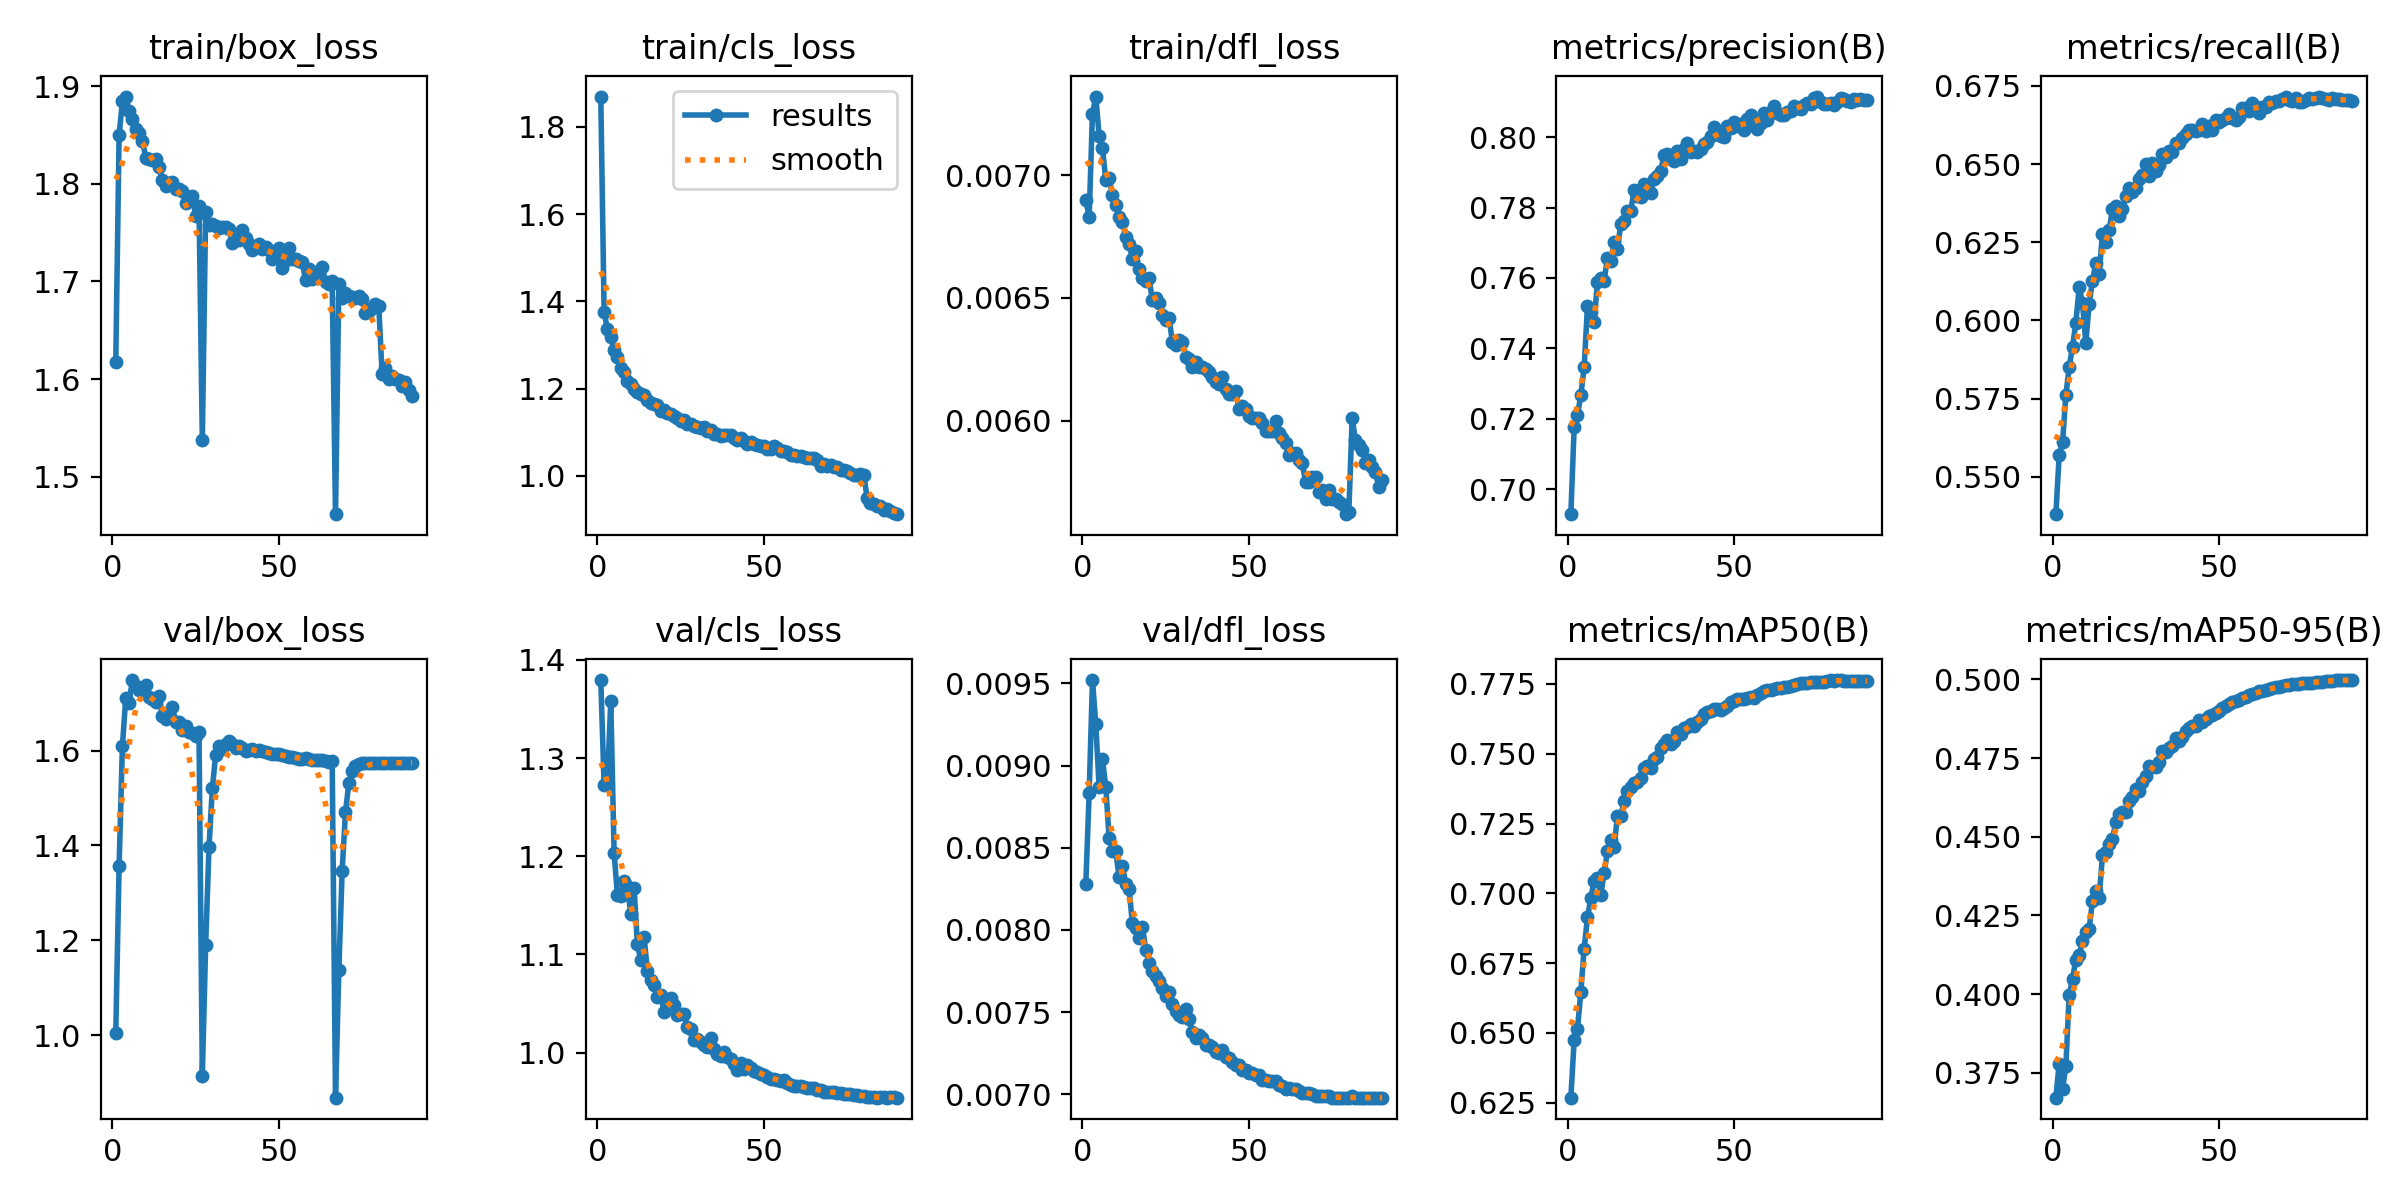

Source data for this figure (header and first rows):
epoch, time, train/box_loss, train/cls_loss, train/dfl_loss, metrics/precision(B), metrics/recall(B), metrics/mAP50(B), metrics/mAP50-95(B), val/box_loss, val/cls_loss, val/dfl_loss, lr/pg0, lr/pg1, lr/pg2, lr/pg3, lr/pg4, lr/pg5, lr/pg6, lr/pg7
1, 452.3, 1.617, 1.869, 0.0069, 0.6929, 0.5381, 0.6268, 0.3671, 1.004, 1.379, 0.00828, 0.009984, 0.003328, 0.009984, 0.003328, 0.009984, 0.003328, 0.009984, 0.003328
2, 786.8, 1.849, 1.376, 0.00683, 0.7176, 0.5569, 0.6474, 0.3779, 1.356, 1.272, 0.00883, 0.01976, 0.006587, 0.01976, 0.006587, 0.01976, 0.006587, 0.01976, 0.006587
3, 1120, 1.885, 1.336, 0.00725, 0.7212, 0.5611, 0.6515, 0.3699, 1.61, 1.276, 0.00952, 0.02932, 0.009773, 0.02932, 0.009773, 0.02932, 0.009773, 0.02932, 0.009773
4, 1445, 1.889, 1.318, 0.00732, 0.7266, 0.5761, 0.6647, 0.377, 1.711, 1.358, 0.00925, 0.029, 0.009667, 0.029, 0.009667, 0.029, 0.009667, 0.029, 0.009667
5, 1772, 1.874, 1.287, 0.00716, 0.7346, 0.5852, 0.6802, 0.3998, 1.701, 1.204, 0.00887, 0.02867, 0.009556, 0.02867, 0.009556, 0.02867, 0.009556, 0.02867, 0.009556
6, 2098, 1.866, 1.271, 0.00711, 0.752, 0.5915, 0.6914, 0.4049, 1.749, 1.16, 0.00904, 0.02833, 0.009444, 0.02833, 0.009444, 0.02833, 0.009444, 0.02833, 0.009444
7, 2425, 1.856, 1.248, 0.00698, 0.7502, 0.5993, 0.6983, 0.411, 1.736, 1.16, 0.00887, 0.028, 0.009333, 0.028, 0.009333, 0.028, 0.009333, 0.028, 0.009333
8, 2751, 1.852, 1.238, 0.00699, 0.7475, 0.6106, 0.7045, 0.4126, 1.728, 1.175, 0.00856, 0.02767, 0.009222, 0.02767, 0.009222, 0.02767, 0.009222, 0.02767, 0.009222
9, 3076, 1.844, 1.218, 0.00692, 0.7589, 0.6056, 0.7054, 0.4168, 1.733, 1.169, 0.00848, 0.02733, 0.009111, 0.02733, 0.009111, 0.02733, 0.009111, 0.02733, 0.009111
10, 3402, 1.827, 1.211, 0.00688, 0.7599, 0.5928, 0.6994, 0.4197, 1.738, 1.141, 0.00848, 0.027, 0.009, 0.027, 0.009, 0.027, 0.009, 0.027, 0.009
11, 3727, 1.825, 1.2, 0.00683, 0.7593, 0.6054, 0.7074, 0.4207, 1.714, 1.168, 0.00832, 0.02667, 0.008889, 0.02667, 0.008889, 0.02667, 0.008889, 0.02667, 0.008889
12, 4054, 1.824, 1.191, 0.00681, 0.7657, 0.6126, 0.7151, 0.4297, 1.709, 1.11, 0.00839, 0.02633, 0.008778, 0.02633, 0.008778, 0.02633, 0.008778, 0.02633, 0.008778
13, 4380, 1.826, 1.188, 0.00675, 0.7649, 0.6185, 0.719, 0.4326, 1.703, 1.094, 0.00828, 0.026, 0.008667, 0.026, 0.008667, 0.026, 0.008667, 0.026, 0.008667
14, 4706, 1.817, 1.184, 0.00672, 0.7702, 0.6149, 0.7165, 0.4305, 1.716, 1.118, 0.00825, 0.02567, 0.008556, 0.02567, 0.008556, 0.02567, 0.008556, 0.02567, 0.008556
15, 5032, 1.804, 1.173, 0.00666, 0.7682, 0.6277, 0.7278, 0.4442, 1.672, 1.083, 0.00804, 0.02533, 0.008444, 0.02533, 0.008444, 0.02533, 0.008444, 0.02533, 0.008444
16, 5358, 1.797, 1.167, 0.00669, 0.7754, 0.625, 0.7278, 0.4451, 1.667, 1.074, 0.00801, 0.025, 0.008333, 0.025, 0.008333, 0.025, 0.008333, 0.025, 0.008333
17, 5684, 1.8, 1.166, 0.00662, 0.7761, 0.6288, 0.7331, 0.4479, 1.672, 1.069, 0.00795, 0.02467, 0.008222, 0.02467, 0.008222, 0.02467, 0.008222, 0.02467, 0.008222
18, 6011, 1.802, 1.161, 0.00658, 0.7791, 0.6355, 0.7368, 0.4494, 1.692, 1.057, 0.00802, 0.02433, 0.008111, 0.02433, 0.008111, 0.02433, 0.008111, 0.02433, 0.008111
19, 6338, 1.794, 1.15, 0.00657, 0.7791, 0.6366, 0.7379, 0.4547, 1.66, 1.059, 0.00788, 0.024, 0.008, 0.024, 0.008, 0.024, 0.008, 0.024, 0.008
20, 6664, 1.795, 1.151, 0.00658, 0.7849, 0.6332, 0.7394, 0.4573, 1.66, 1.041, 0.0078, 0.02367, 0.007889, 0.02367, 0.007889, 0.02367, 0.007889, 0.02367, 0.007889
21, 6990, 1.793, 1.144, 0.00649, 0.7833, 0.6358, 0.7399, 0.4579, 1.645, 1.048, 0.00775, 0.02333, 0.007778, 0.02333, 0.007778, 0.02333, 0.007778, 0.02333, 0.007778
22, 7316, 1.78, 1.142, 0.0065, 0.783, 0.6397, 0.7414, 0.4577, 1.651, 1.055, 0.00772, 0.023, 0.007667, 0.023, 0.007667, 0.023, 0.007667, 0.023, 0.007667
23, 7643, 1.786, 1.138, 0.00648, 0.7868, 0.6424, 0.745, 0.4615, 1.64, 1.048, 0.00769, 0.02267, 0.007556, 0.02267, 0.007556, 0.02267, 0.007556, 0.02267, 0.007556
24, 7970, 1.787, 1.133, 0.00643, 0.785, 0.6411, 0.7456, 0.4626, 1.637, 1.039, 0.00765, 0.02233, 0.007444, 0.02233, 0.007444, 0.02233, 0.007444, 0.02233, 0.007444
25, 8297, 1.767, 1.126, 0.00641, 0.7842, 0.6423, 0.7449, 0.4651, 1.631, 1.039, 0.0076, 0.022, 0.007333, 0.022, 0.007333, 0.022, 0.007333, 0.022, 0.007333
26, 8623, 1.777, 1.129, 0.00642, 0.7883, 0.6451, 0.7483, 0.4645, 1.639, 1.04, 0.00762, 0.02167, 0.007222, 0.02167, 0.007222, 0.02167, 0.007222, 0.02167, 0.007222
27, 423.8, 1.537, 1.119, 0.00632, 0.7889, 0.6465, 0.749, 0.4675, 0.9144, 1.026, 0.00755, 0.02133, 0.007111, 0.02133, 0.007111, 0.02133, 0.007111, 0.02133, 0.007111
28, 829.2, 1.771, 1.119, 0.00631, 0.7905, 0.6499, 0.7521, 0.4692, 1.19, 1.024, 0.00751, 0.021, 0.007, 0.021, 0.007, 0.021, 0.007, 0.021, 0.007
29, 1158, 1.758, 1.114, 0.00633, 0.7951, 0.6462, 0.7537, 0.4726, 1.396, 1.013, 0.00748, 0.02067, 0.006889, 0.02067, 0.006889, 0.02067, 0.006889, 0.02067, 0.006889
30, 1487, 1.759, 1.113, 0.00632, 0.7952, 0.6502, 0.7548, 0.4721, 1.52, 1.014, 0.00747, 0.02033, 0.006778, 0.02033, 0.006778, 0.02033, 0.006778, 0.02033, 0.006778
31, 1816, 1.757, 1.111, 0.00626, 0.7937, 0.6476, 0.7534, 0.4722, 1.591, 1.011, 0.00752, 0.02, 0.006667, 0.02, 0.006667, 0.02, 0.006667, 0.02, 0.006667
32, 2143, 1.754, 1.111, 0.00625, 0.7934, 0.6497, 0.7545, 0.4738, 1.609, 1.008, 0.00746, 0.01967, 0.006556, 0.01967, 0.006556, 0.01967, 0.006556, 0.01967, 0.006556
33, 2468, 1.755, 1.103, 0.00622, 0.7962, 0.6532, 0.7578, 0.4773, 1.604, 1.005, 0.00738, 0.01933, 0.006444, 0.01933, 0.006444, 0.01933, 0.006444, 0.01933, 0.006444
34, 2794, 1.756, 1.105, 0.00624, 0.7939, 0.6524, 0.7569, 0.4768, 1.613, 1.015, 0.00734, 0.019, 0.006333, 0.019, 0.006333, 0.019, 0.006333, 0.019, 0.006333
35, 3118, 1.753, 1.097, 0.00622, 0.7966, 0.6542, 0.7591, 0.4783, 1.62, 1.004, 0.00736, 0.01867, 0.006222, 0.01867, 0.006222, 0.01867, 0.006222, 0.01867, 0.006222
36, 3444, 1.74, 1.096, 0.00622, 0.7982, 0.6537, 0.7594, 0.4789, 1.614, 0.9989, 0.00734, 0.01833, 0.006111, 0.01833, 0.006111, 0.01833, 0.006111, 0.01833, 0.006111
37, 3768, 1.744, 1.092, 0.00621, 0.7959, 0.6568, 0.7608, 0.4814, 1.605, 0.9965, 0.0073, 0.018, 0.006, 0.018, 0.006, 0.018, 0.006, 0.018, 0.006
38, 4094, 1.742, 1.094, 0.0062, 0.7962, 0.6567, 0.76, 0.4804, 1.611, 1, 0.0073, 0.01767, 0.005889, 0.01767, 0.005889, 0.01767, 0.005889, 0.01767, 0.005889
39, 4420, 1.752, 1.092, 0.00618, 0.7957, 0.6584, 0.7613, 0.4818, 1.606, 0.9956, 0.00729, 0.01733, 0.005778, 0.01733, 0.005778, 0.01733, 0.005778, 0.01733, 0.005778
40, 4746, 1.744, 1.093, 0.00616, 0.7966, 0.6597, 0.7623, 0.4838, 1.6, 0.994, 0.00726, 0.017, 0.005667, 0.017, 0.005667, 0.017, 0.005667, 0.017, 0.005667
41, 5070, 1.738, 1.086, 0.00615, 0.7981, 0.6608, 0.7643, 0.4845, 1.601, 0.9884, 0.00725, 0.01667, 0.005556, 0.01667, 0.005556, 0.01667, 0.005556, 0.01667, 0.005556
42, 5396, 1.732, 1.083, 0.00618, 0.7987, 0.661, 0.765, 0.4853, 1.603, 0.9828, 0.00727, 0.01633, 0.005444, 0.01633, 0.005444, 0.01633, 0.005444, 0.01633, 0.005444
43, 5722, 1.735, 1.086, 0.00613, 0.8003, 0.6607, 0.7653, 0.4853, 1.599, 0.9891, 0.00723, 0.016, 0.005333, 0.016, 0.005333, 0.016, 0.005333, 0.016, 0.005333
44, 6048, 1.738, 1.08, 0.00611, 0.8028, 0.6609, 0.766, 0.4871, 1.601, 0.9829, 0.00722, 0.01567, 0.005222, 0.01567, 0.005222, 0.01567, 0.005222, 0.01567, 0.005222
45, 6374, 1.733, 1.073, 0.00611, 0.801, 0.6627, 0.7661, 0.4866, 1.6, 0.9871, 0.0072, 0.01533, 0.005111, 0.01533, 0.005111, 0.01533, 0.005111, 0.01533, 0.005111
46, 6700, 1.735, 1.078, 0.00612, 0.8003, 0.6606, 0.7657, 0.4876, 1.596, 0.9844, 0.00718, 0.015, 0.005, 0.015, 0.005, 0.015, 0.005, 0.015, 0.005
47, 7024, 1.732, 1.072, 0.00605, 0.8, 0.6621, 0.7665, 0.4882, 1.595, 0.9816, 0.00718, 0.01467, 0.004889, 0.01467, 0.004889, 0.01467, 0.004889, 0.01467, 0.004889
48, 7350, 1.723, 1.071, 0.00606, 0.8031, 0.6609, 0.7671, 0.4886, 1.593, 0.9806, 0.00715, 0.01433, 0.004778, 0.01433, 0.004778, 0.01433, 0.004778, 0.01433, 0.004778
49, 7675, 1.73, 1.068, 0.00605, 0.8027, 0.6641, 0.7685, 0.4894, 1.594, 0.9785, 0.00715, 0.014, 0.004667, 0.014, 0.004667, 0.014, 0.004667, 0.014, 0.004667
50, 8001, 1.734, 1.068, 0.00602, 0.8043, 0.6634, 0.7689, 0.4898, 1.592, 0.9776, 0.00713, 0.01367, 0.004556, 0.01367, 0.004556, 0.01367, 0.004556, 0.01367, 0.004556
51, 8327, 1.714, 1.061, 0.00601, 0.8033, 0.6641, 0.7695, 0.4908, 1.591, 0.9749, 0.00713, 0.01333, 0.004444, 0.01333, 0.004444, 0.01333, 0.004444, 0.01333, 0.004444
52, 8653, 1.722, 1.062, 0.00601, 0.8036, 0.6646, 0.7695, 0.4917, 1.588, 0.9734, 0.00712, 0.013, 0.004333, 0.013, 0.004333, 0.013, 0.004333, 0.013, 0.004333
53, 8980, 1.734, 1.069, 0.00601, 0.802, 0.6658, 0.7697, 0.4922, 1.587, 0.9732, 0.00712, 0.01267, 0.004222, 0.01267, 0.004222, 0.01267, 0.004222, 0.01267, 0.004222
54, 9306, 1.723, 1.065, 0.00599, 0.8051, 0.6646, 0.77, 0.4928, 1.586, 0.9721, 0.00709, 0.01233, 0.004111, 0.01233, 0.004111, 0.01233, 0.004111, 0.01233, 0.004111
55, 9632, 1.722, 1.058, 0.00596, 0.8062, 0.6642, 0.7703, 0.4931, 1.585, 0.971, 0.00709, 0.012, 0.004, 0.012, 0.004, 0.012, 0.004, 0.012, 0.004
56, 9959, 1.721, 1.057, 0.00596, 0.8039, 0.6651, 0.7701, 0.4933, 1.583, 0.9717, 0.00708, 0.01167, 0.003889, 0.01167, 0.003889, 0.01167, 0.003889, 0.01167, 0.003889
57, 10285, 1.72, 1.055, 0.00596, 0.8024, 0.6679, 0.7712, 0.4941, 1.583, 0.9692, 0.00708, 0.01133, 0.003778, 0.01133, 0.003778, 0.01133, 0.003778, 0.01133, 0.003778
58, 10609, 1.701, 1.047, 0.006, 0.8041, 0.6679, 0.7717, 0.4944, 1.584, 0.9674, 0.00708, 0.011, 0.003667, 0.011, 0.003667, 0.011, 0.003667, 0.011, 0.003667
59, 10935, 1.713, 1.047, 0.00595, 0.8067, 0.667, 0.7724, 0.4951, 1.581, 0.9661, 0.00706, 0.01067, 0.003556, 0.01067, 0.003556, 0.01067, 0.003556, 0.01067, 0.003556
60, 11260, 1.703, 1.047, 0.00593, 0.805, 0.6694, 0.7727, 0.4954, 1.581, 0.9656, 0.00705, 0.01033, 0.003445, 0.01033, 0.003445, 0.01033, 0.003445, 0.01033, 0.003445
... 30 more rows
